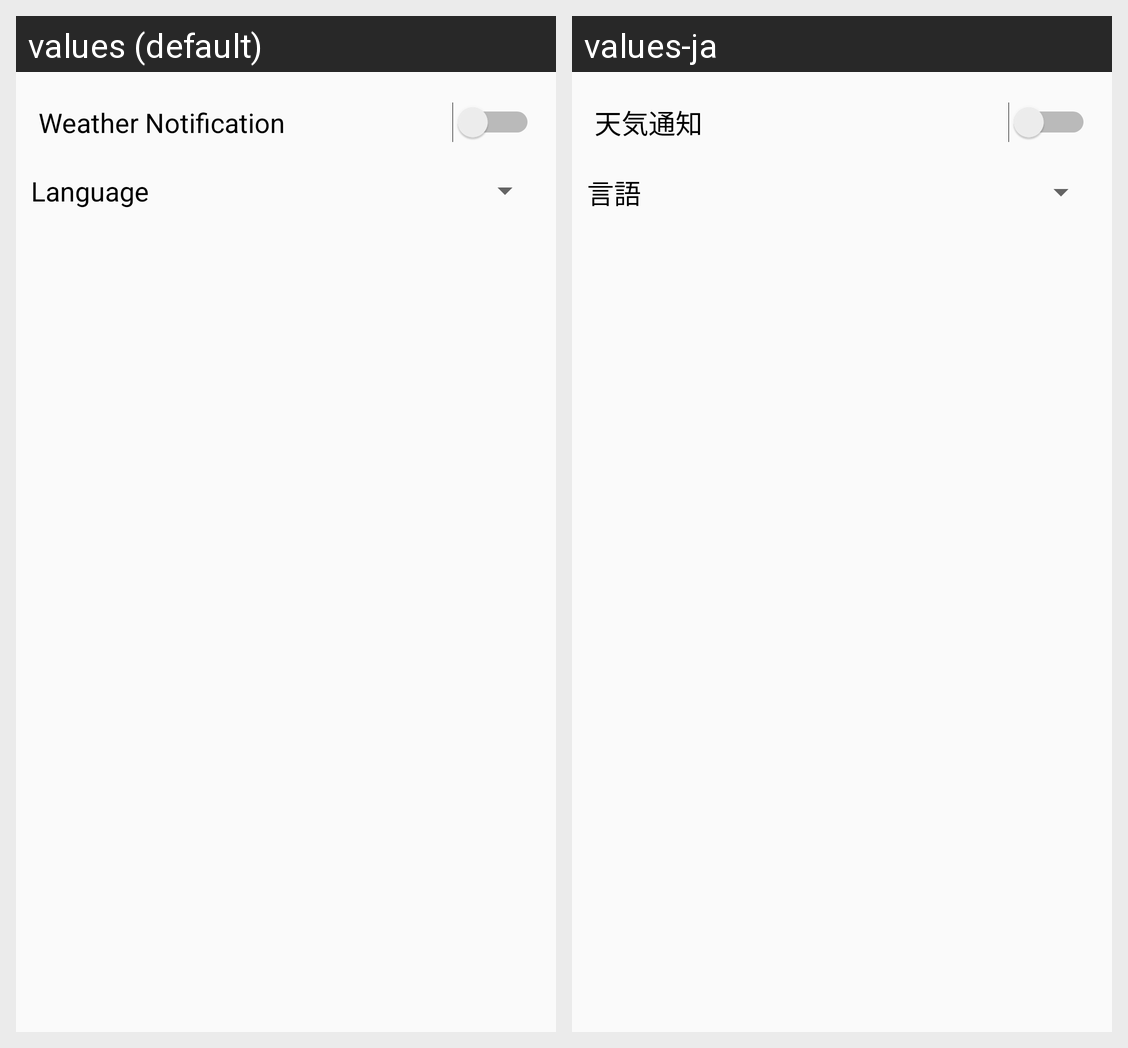

The same Android screen rendered under two of its app's locales, left to right. List the strings drawn on it with the default value and each locale's translation.
Android screen res/layout/fragment_setting.xml rendered under 2 locales, left to right: values (default), values-ja. Device: Nexus 5 (rendered at 1080×1920; each locale shown at half size, 540×960, under a caption strip naming it); theme AppTheme.
Strings drawn on this screen, with the default value and each locale's value (text and hints the layout hard-codes, and strings that could not be matched under every locale, appear in the picture but are not listed):

txt_setting_notify
  values: Weather Notification
  values-ja: 天気通知

txt_language
  values: Language
  values-ja: 言語
